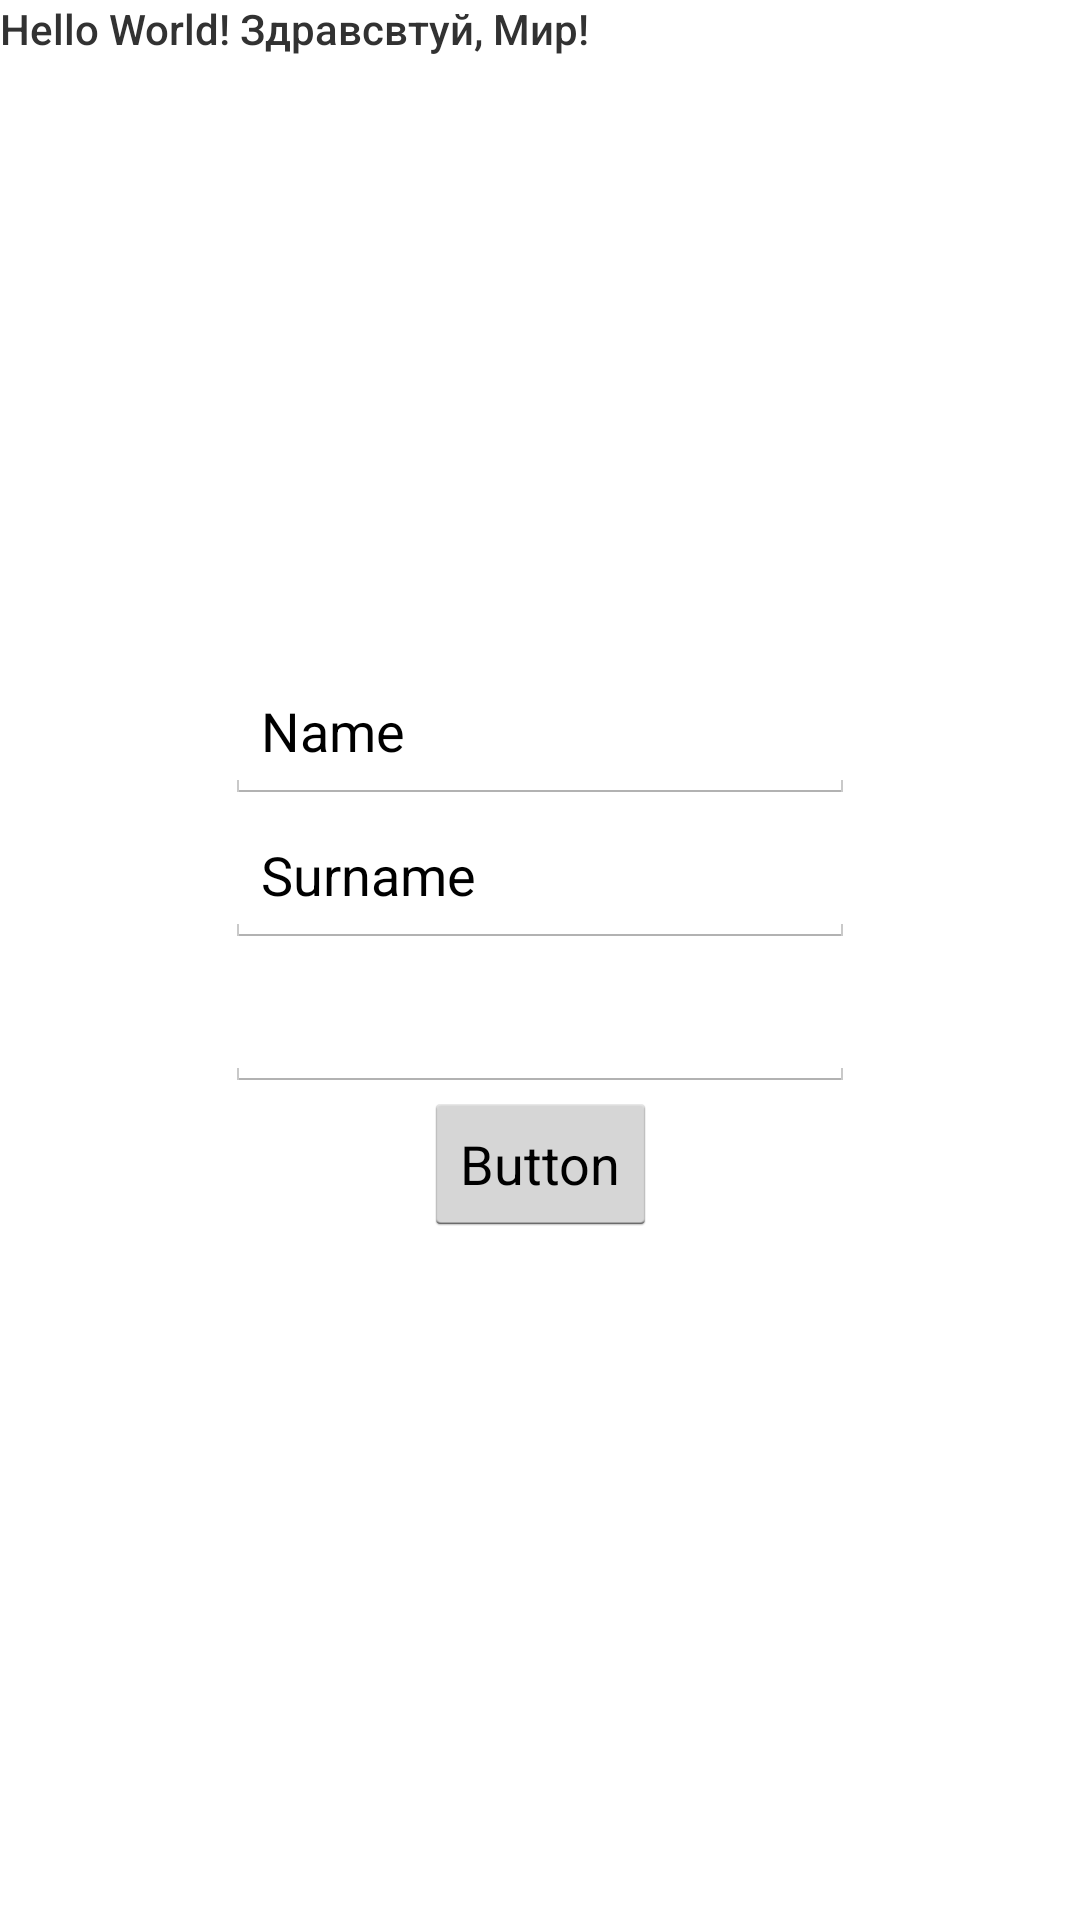

Write the Android layout XML for this screen, with the resource values it uses.
<!-- AndroidManifest.xml: application theme AppTheme -->
<!-- res/layout/activity_main_food.xml -->
<?xml version="1.0" encoding="utf-8"?>
<android.support.constraint.ConstraintLayout xmlns:android="http://schemas.android.com/apk/res/android"
    xmlns:app="http://schemas.android.com/apk/res-auto"
    xmlns:tools="http://schemas.android.com/tools"
    android:layout_width="match_parent"
    android:layout_height="match_parent"
    tools:context=".ui.activity.MainActivity">

    <TextView
        android:layout_width="wrap_content"
        android:layout_height="wrap_content"
        android:text="Hello World! Здравсвтуй, Мир!"
        android:fontFamily="sans-serif-medium" />

    <EditText
        android:id="@+id/etName"
        android:layout_width="wrap_content"
        android:layout_height="48dp"
        android:ems="10"
        android:inputType="textPersonName"
        android:text="@string/name"
        app:layout_constraintBottom_toTopOf="@+id/etSurname"
        app:layout_constraintEnd_toEndOf="parent"
        app:layout_constraintStart_toStartOf="parent"
        app:layout_constraintTop_toTopOf="parent"
        app:layout_constraintVertical_chainStyle="packed"
        android:autofillHints="@string/name" />

    <EditText
        android:id="@+id/etSurname"
        android:layout_width="wrap_content"
        android:layout_height="48dp"
        android:ems="10"
        android:inputType="textPersonName"
        android:text="@string/surname"
        app:layout_constraintBottom_toTopOf="@+id/etEmail"
        app:layout_constraintEnd_toEndOf="parent"
        app:layout_constraintStart_toStartOf="parent"
        app:layout_constraintTop_toBottomOf="@+id/etName"
        app:layout_constraintVertical_chainStyle="packed"
        android:autofillHints="@string/surname" />

    <EditText
        android:id="@+id/etEmail"
        android:layout_width="wrap_content"
        android:layout_height="48dp"
        android:ems="10"
        android:inputType="textEmailAddress"
        app:layout_constraintBottom_toTopOf="@+id/button"
        app:layout_constraintEnd_toEndOf="parent"
        app:layout_constraintStart_toStartOf="parent"
        app:layout_constraintTop_toBottomOf="@+id/etSurname"
        app:layout_constraintVertical_chainStyle="packed"
        android:autofillHints="@string/email" />

    <Button
        android:id="@+id/button"
        android:layout_width="wrap_content"
        android:layout_height="wrap_content"
        android:layout_marginBottom="8dp"
        android:text="@string/button"
        app:layout_constraintBottom_toBottomOf="parent"
        app:layout_constraintEnd_toEndOf="@+id/etEmail"
        app:layout_constraintStart_toStartOf="@+id/etEmail"
        app:layout_constraintTop_toBottomOf="@+id/etEmail"
        app:layout_constraintVertical_chainStyle="packed" />

</android.support.constraint.ConstraintLayout>
<!-- resources referenced by this layout -->
<resources>
  <string name="button">Button</string>
  <string name="email">Email</string>
  <string name="name">Name</string>
  <string name="surname">Surname</string>
  <style name="AppTheme" parent="android:Theme.Holo.Light.DarkActionBar">
          
      </style>
</resources>
